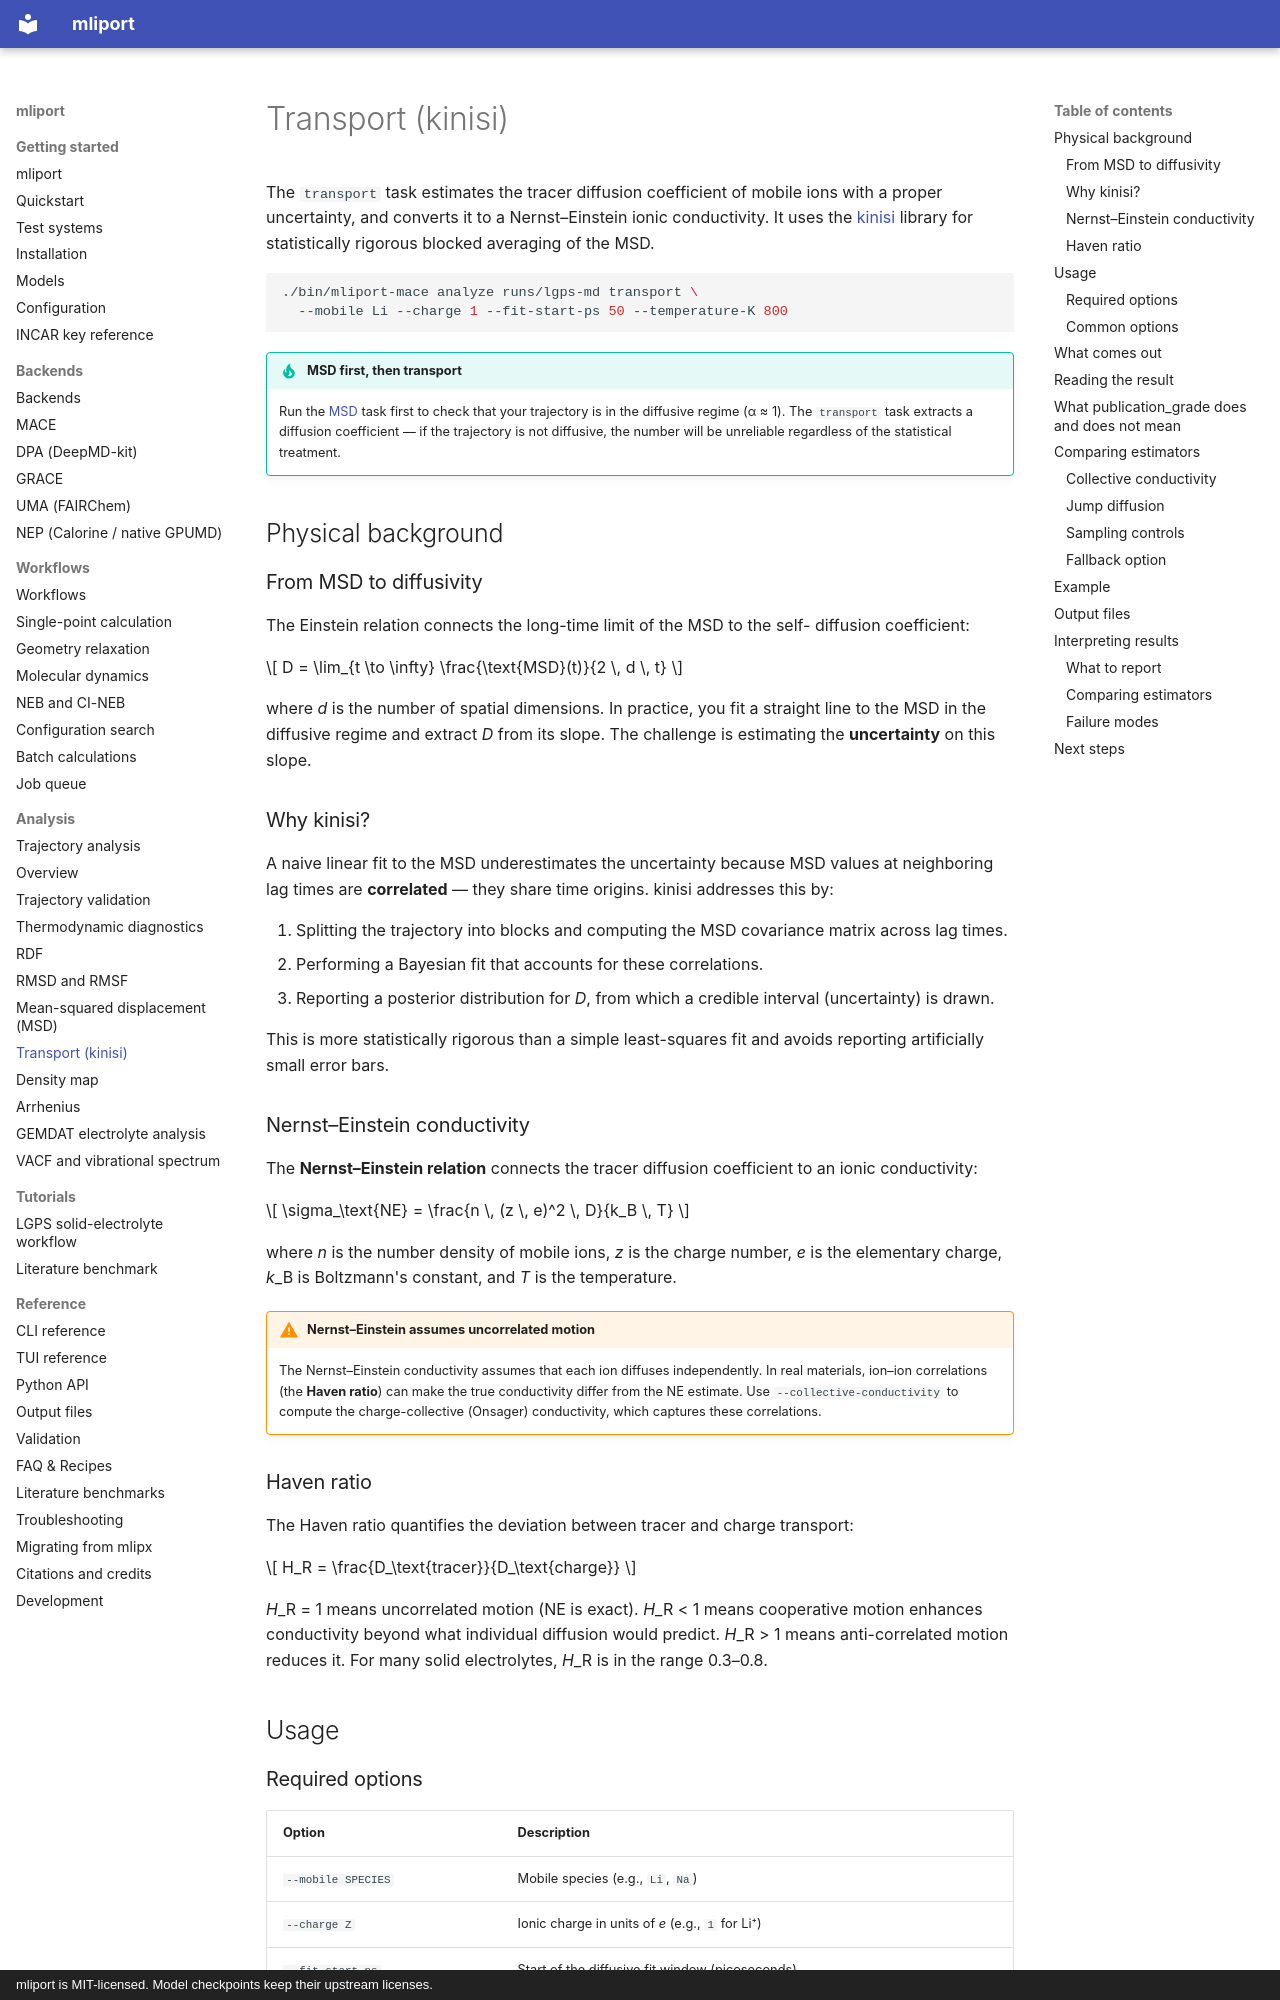

repository: hydrogen1222/mliport · page: analysis/transport/index.html · generator: mkdocs · copyright: mliport is MIT-licensed. Model checkpoints keep their upstream licenses.

# Transport (kinisi)

The `transport` task estimates the tracer diffusion coefficient of mobile ions
with a proper uncertainty, and converts it to a Nernst–Einstein ionic
conductivity. It uses the [kinisi](https://github.com/kinisi-dev/kinisi)
library for statistically rigorous blocked averaging of the MSD.

```bash
./bin/mliport-mace analyze runs/lgps-md transport \
  --mobile Li --charge 1 --fit-start-ps 50 --temperature-K 800
```

!!! tip "MSD first, then transport"
    Run the [MSD](msd.md) task first to check that your trajectory is in the
    diffusive regime (α ≈ 1). The `transport` task extracts a diffusion
    coefficient — if the trajectory is not diffusive, the number will be
    unreliable regardless of the statistical treatment.

## Physical background

### From MSD to diffusivity

The Einstein relation connects the long-time limit of the MSD to the self-
diffusion coefficient:

$$
D = \lim_{t \to \infty} \frac{\text{MSD}(t)}{2 \, d \, t}
$$

where *d* is the number of spatial dimensions. In practice, you fit a straight
line to the MSD in the diffusive regime and extract *D* from its slope. The
challenge is estimating the **uncertainty** on this slope.

### Why kinisi?

A naive linear fit to the MSD underestimates the uncertainty because MSD values
at neighboring lag times are **correlated** — they share time origins. kinisi
addresses this by:

1. Splitting the trajectory into blocks and computing the MSD covariance
   matrix across lag times.
2. Performing a Bayesian fit that accounts for these correlations.
3. Reporting a posterior distribution for *D*, from which a credible interval
   (uncertainty) is drawn.

This is more statistically rigorous than a simple least-squares fit and avoids
reporting artificially small error bars.

### Nernst–Einstein conductivity

The **Nernst–Einstein relation** connects the tracer diffusion coefficient to an
ionic conductivity:

$$
\sigma_\text{NE} = \frac{n \, (z \, e)^2 \, D}{k_B \, T}
$$

where *n* is the number density of mobile ions, *z* is the charge number, *e*
is the elementary charge, *k*_B is Boltzmann's constant, and *T* is the
temperature.

!!! warning "Nernst–Einstein assumes uncorrelated motion"
    The Nernst–Einstein conductivity assumes that each ion diffuses
    independently. In real materials, ion–ion correlations (the **Haven ratio**)
    can make the true conductivity differ from the NE estimate. Use
    `--collective-conductivity` to compute the charge-collective (Onsager)
    conductivity, which captures these correlations.

### Haven ratio

The Haven ratio quantifies the deviation between tracer and charge transport:

$$
H_R = \frac{D_\text{tracer}}{D_\text{charge}}
$$

*H*_R = 1 means uncorrelated motion (NE is exact). *H*_R < 1 means cooperative
motion enhances conductivity beyond what individual diffusion would predict.
*H*_R > 1 means anti-correlated motion reduces it. For many solid
electrolytes, *H*_R is in the range 0.3–0.8.

## Usage
